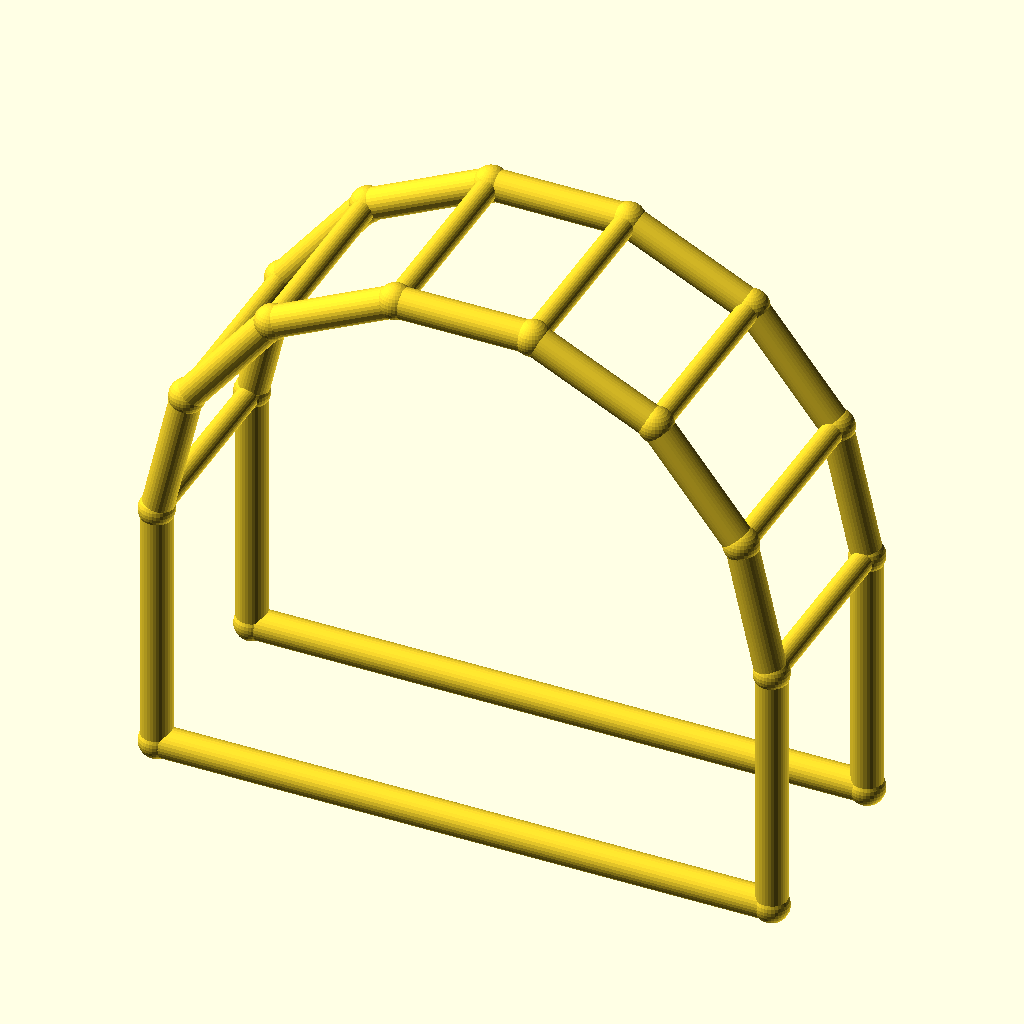
Cell 1 — every parameter at its default value.
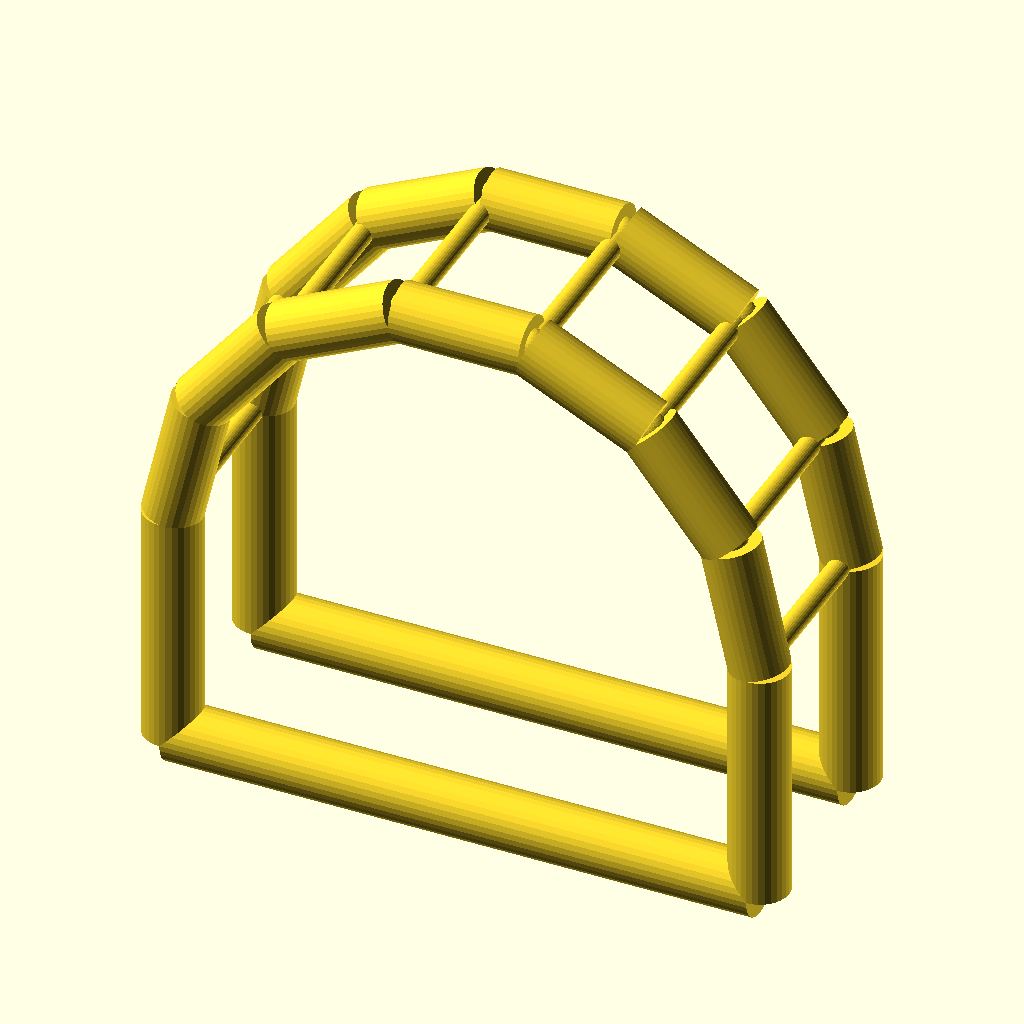
Cell 2: chord_r = 6 (everything else at default).
All cells are drawn from the same view direction (rotation 55°, 0°, 25°, orthographic, colour scheme Cornfield), but the view is re-fitted for each cell, so position and scale can differ between cells as well as the parameter.
Source of the model, optional_data/data/wire4/pergola/scene_0114.scad:
$fn = 32;

// ----------------------------------------------------------------------
// Pergola arch: 7-segment arches, span 120 mm
// ----------------------------------------------------------------------

// --- parameters (mm) ---
span = 120;               // arch span, X
post_h = 50;              // post height
arch_r = 60;              // arch radius
depth = 40;               // frame spacing, Y
chord_r = 3;              // arch and post member radius
brace_r = 2.2;            // purlin member radius
joint_r = 3.4;            // joint ball radius

bbox_x = 126.8;  // overall X, joints included
bbox_y = 46.8;  // overall Y, joints included
bbox_z = 115.3;  // overall Z, joints included
chord_d = 2 * chord_r;  // arch stock diameter
brace_d = 2 * brace_r;  // purlin stock diameter
nodes = [[0.0, 0.0, 0.0], [120.0, 0.0, 0.0], [0.0, 0.0, 50.0], [5.9419, 0.0, 76.033], [22.5906, 0.0, 96.9099], [46.6487, 0.0, 108.4957], [73.3513, 0.0, 108.4957], [97.4094, 0.0, 96.9099], [114.0581, 0.0, 76.033], [120.0, 0.0, 50.0], [0.0, 40.0, 0.0], [120.0, 40.0, 0.0], [0.0, 40.0, 50.0], [5.9419, 40.0, 76.033], [22.5906, 40.0, 96.9099], [46.6487, 40.0, 108.4957], [73.3513, 40.0, 108.4957], [97.4094, 40.0, 96.9099], [114.0581, 40.0, 76.033], [120.0, 40.0, 50.0]];

module member(a, b, r) {
  /* round stock from joint a to joint b, ends buried in the joint balls */
  d = b - a;
  length = norm(d);
  translate(a) rotate([0, acos(d[2] / length), atan2(d[1], d[0])])
    cylinder(h = length, r = r);
}

module joint(p, r) {
  /* ball at the joint centre, fatter than every member meeting there */
  translate(p) sphere(r = r);
}

/* members - each call is one graph edge */
member(nodes[0], nodes[2], chord_r);
member(nodes[1], nodes[9], chord_r);
member(nodes[0], nodes[1], chord_r);
member(nodes[2], nodes[3], chord_r);
member(nodes[3], nodes[4], chord_r);
member(nodes[4], nodes[5], chord_r);
member(nodes[5], nodes[6], chord_r);
member(nodes[6], nodes[7], chord_r);
member(nodes[7], nodes[8], chord_r);
member(nodes[8], nodes[9], chord_r);
member(nodes[10], nodes[12], chord_r);
member(nodes[11], nodes[19], chord_r);
member(nodes[10], nodes[11], chord_r);
member(nodes[12], nodes[13], chord_r);
member(nodes[13], nodes[14], chord_r);
member(nodes[14], nodes[15], chord_r);
member(nodes[15], nodes[16], chord_r);
member(nodes[16], nodes[17], chord_r);
member(nodes[17], nodes[18], chord_r);
member(nodes[18], nodes[19], chord_r);
member(nodes[2], nodes[12], brace_r);
member(nodes[3], nodes[13], brace_r);
member(nodes[4], nodes[14], brace_r);
member(nodes[5], nodes[15], brace_r);
member(nodes[6], nodes[16], brace_r);
member(nodes[7], nodes[17], brace_r);
member(nodes[8], nodes[18], brace_r);
member(nodes[9], nodes[19], brace_r);

/* joint balls */
for (p = nodes) joint(p, joint_r);
Customizer parameters (derived from the source; name, type, default, range or options):
span: number, default 120
post_h: number, default 50
arch_r: number, default 60
depth: number, default 40
chord_r: number, default 3
brace_r: number, default 2.2
joint_r: number, default 3.4
bbox_x: number, default 126.8
bbox_y: number, default 46.8
bbox_z: number, default 115.3
